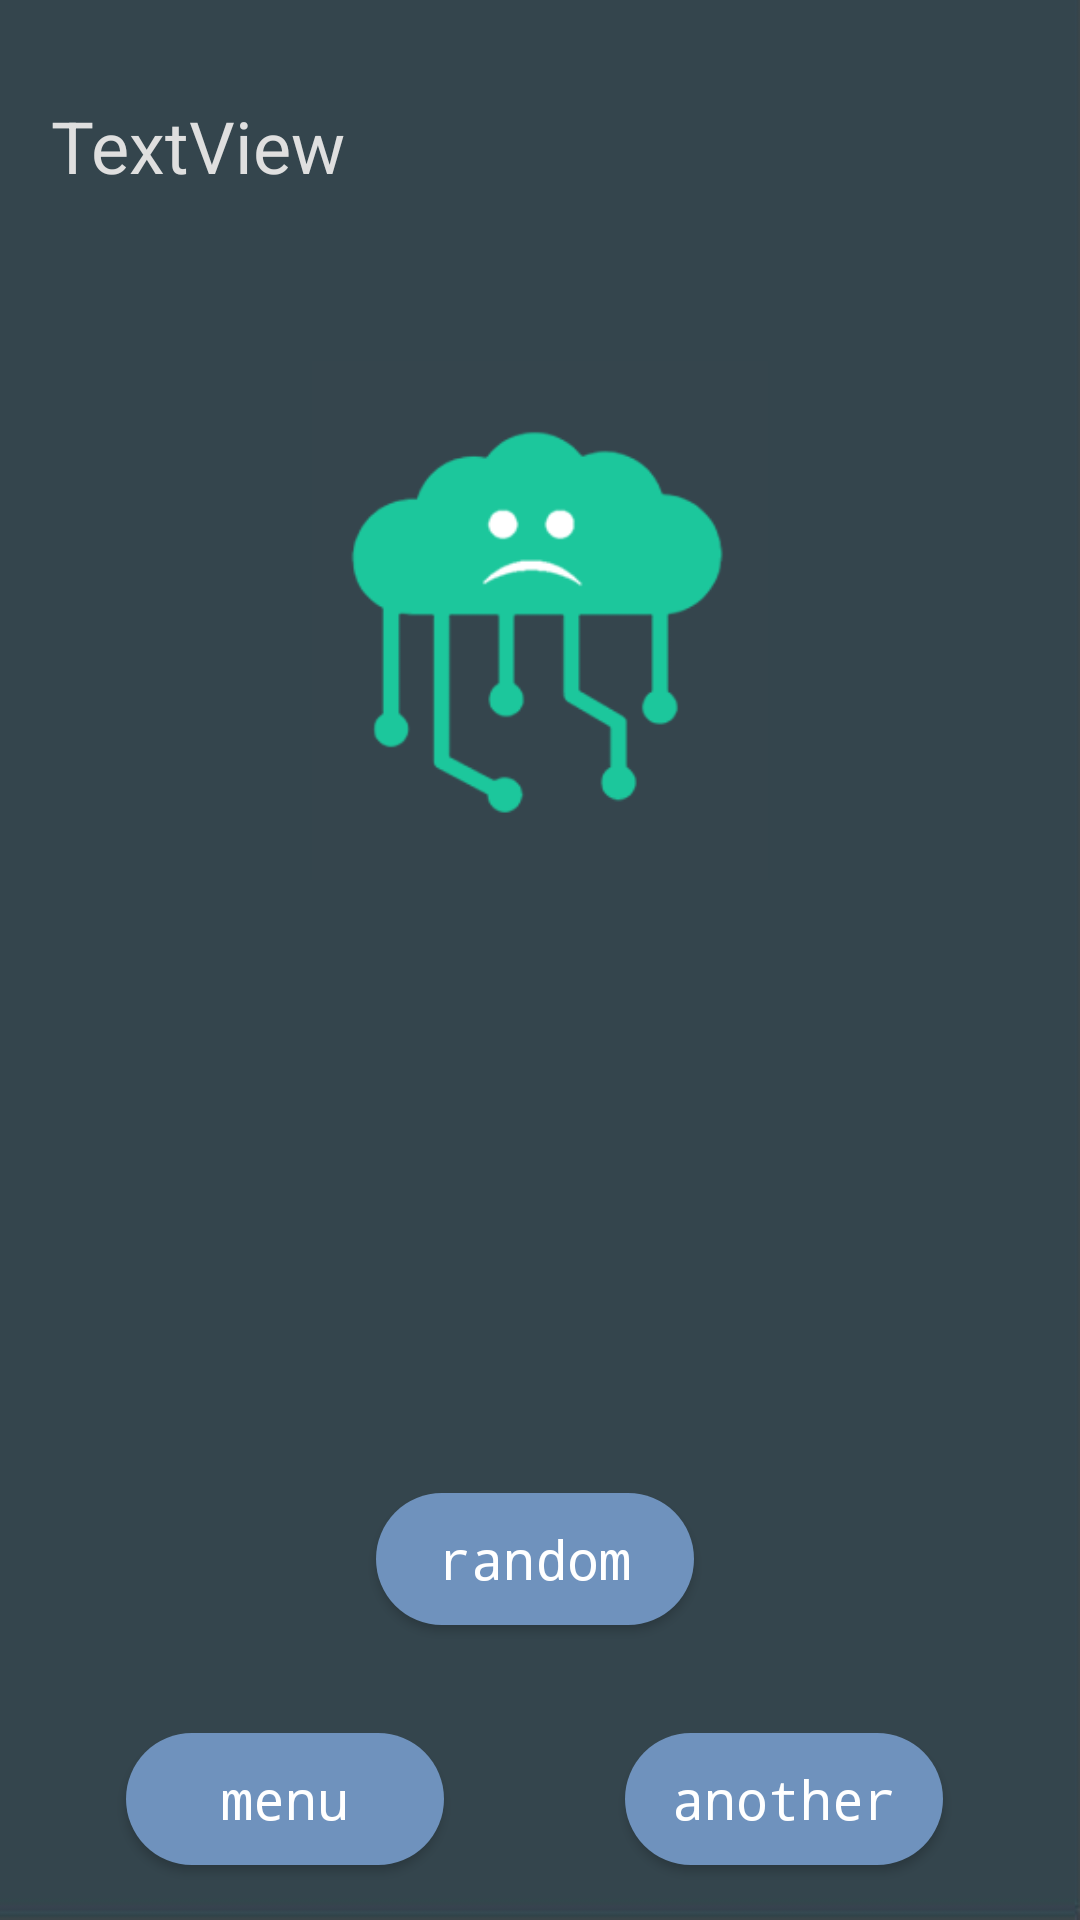

Write the Android layout XML for this screen, with the resource values it uses.
<!-- AndroidManifest.xml: application theme AppTheme -->
<!-- res/layout/results_make.xml -->
<?xml version="1.0" encoding="utf-8"?>
<android.support.constraint.ConstraintLayout xmlns:android="http://schemas.android.com/apk/res/android"
    xmlns:app="http://schemas.android.com/apk/res-auto"
    xmlns:tools="http://schemas.android.com/tools"
    android:layout_width="match_parent"
    android:layout_height="match_parent"
    android:background="@drawable/grey">


    <TextView
        android:id="@+id/generatingResults"
        android:layout_width="314dp"
        android:layout_height="83dp"
        android:layout_marginBottom="8dp"
        android:layout_marginEnd="8dp"
        android:layout_marginStart="8dp"
        android:layout_marginTop="8dp"
        android:text="TextView"
        android:textColor="#dfdfdf"
        android:textSize="24sp"
        android:typeface="sans"
        app:layout_constraintBottom_toBottomOf="parent"
        app:layout_constraintEnd_toEndOf="parent"
        app:layout_constraintHorizontal_bias="0.296"
        app:layout_constraintStart_toStartOf="parent"
        app:layout_constraintTop_toTopOf="parent"
        app:layout_constraintVertical_bias="0.045" />


    <ProgressBar
        android:id="@+id/loadingBar"
        style="?android:attr/progressBarStyle"
        android:layout_width="57dp"
        android:layout_height="59dp"
        android:layout_marginBottom="8dp"
        android:layout_marginEnd="8dp"
        android:layout_marginStart="164dp"
        android:layout_marginTop="8dp"
        app:layout_constraintBottom_toBottomOf="parent"
        app:layout_constraintEnd_toEndOf="parent"
        app:layout_constraintHorizontal_bias="0.0"
        app:layout_constraintStart_toStartOf="parent"
        app:layout_constraintTop_toBottomOf="@+id/generatingResults"
        app:layout_constraintVertical_bias="0.106" />

    <ListView
        android:id="@+id/resultsList"
        android:layout_width="337dp"
        android:layout_height="362dp"
        android:layout_marginEnd="8dp"
        android:layout_marginStart="8dp"
        android:layout_marginTop="60dp"
        app:layout_constraintEnd_toEndOf="parent"
        app:layout_constraintHorizontal_bias="0.741"
        app:layout_constraintStart_toStartOf="parent"
        app:layout_constraintTop_toTopOf="@+id/generatingResults" />

    <ImageView
        android:id="@+id/sadCloud"
        android:layout_width="194dp"
        android:layout_height="173dp"
        android:layout_marginTop="28dp"
        app:layout_constraintEnd_toEndOf="parent"
        app:layout_constraintStart_toStartOf="parent"
        app:layout_constraintTop_toTopOf="@+id/resultsList"
        app:srcCompat="@drawable/sadcloud" />

    <Button
        android:id="@+id/random"
        android:typeface="monospace"
        android:layout_width="106dp"
        android:layout_height="44dp"
        android:layout_alignParentBottom="true"
        android:layout_alignParentStart="true"
        android:layout_marginBottom="8dp"
        android:layout_marginEnd="8dp"
        android:layout_marginStart="8dp"
        android:layout_marginTop="8dp"
        android:background="@drawable/roundedb"
        android:text="random"
        android:textAllCaps="false"
        android:textColor="#FFFFFFFF"
        android:textSize="18sp"
        android:visibility="visible"
        app:layout_constraintBottom_toBottomOf="parent"
        app:layout_constraintEnd_toEndOf="@+id/tryAnother"
        app:layout_constraintStart_toStartOf="@+id/mainMenu"
        app:layout_constraintTop_toTopOf="parent"
        app:layout_constraintVertical_bias="0.844" />

    <Button
        android:id="@+id/tryAnother"
        android:typeface="monospace"
        android:layout_width="106dp"
        android:layout_height="44dp"
        android:layout_alignParentBottom="true"
        android:layout_alignParentStart="true"
        android:layout_marginBottom="8dp"
        android:layout_marginEnd="44dp"
        android:layout_marginStart="8dp"
        android:layout_marginTop="8dp"
        android:background="@drawable/roundedb"
        android:text="another"
        android:textAllCaps="false"
        android:textColor="#FFFFFFFF"
        android:textSize="18sp"
        android:visibility="visible"
        app:layout_constraintBottom_toBottomOf="parent"
        app:layout_constraintEnd_toEndOf="parent"
        app:layout_constraintHorizontal_bias="0.991"
        app:layout_constraintStart_toStartOf="parent"
        app:layout_constraintTop_toTopOf="parent"
        app:layout_constraintVertical_bias="0.982" />

    <Button
        android:id="@+id/mainMenu"
        android:typeface="monospace"
        android:layout_width="106dp"
        android:layout_height="44dp"
        android:layout_alignParentBottom="true"
        android:layout_alignParentStart="true"
        android:layout_marginBottom="8dp"
        android:layout_marginEnd="212dp"
        android:layout_marginTop="8dp"
        android:background="@drawable/roundedb"
        android:text="menu"
        android:textAllCaps="false"
        android:textColor="#FFFFFFFF"
        android:textSize="18sp"
        android:visibility="visible"
        app:layout_constraintBottom_toBottomOf="parent"
        app:layout_constraintEnd_toEndOf="parent"
        app:layout_constraintTop_toTopOf="parent"
        app:layout_constraintVertical_bias="0.982" />
</android.support.constraint.ConstraintLayout>
<!-- resources referenced by this layout -->
<resources>
  <!-- drawable grey: jpg bitmap (drawable, 14837 bytes) -->
  <!-- drawable roundedb (drawable) -->
  <?xml version="1.0" encoding="utf-8"?>
  <selector xmlns:android="http://schemas.android.com/apk/res/android">
      <item android:state_pressed="true"
          android:drawable="@drawable/rounded_pressed"/> 
      <item android:state_focused="true"
          android:drawable="@drawable/rounded_pressed"/> 
      <item android:drawable="@drawable/rounded_frame"/> 
  </selector>
  <!-- drawable sadcloud: png bitmap (drawable, 8097 bytes) -->
  <style name="AppTheme" parent="Theme.AppCompat.Light.DarkActionBar">
  
  <item name="colorPrimary">#6f92bd</item>
  <item name="titleTextColor">#E8E8E8</item>
  
  <item name="android:actionBarStyle">@style/AppTheme.MyActionBar</item>
  
  <item name="colorPrimaryDark">@color/colorPrimaryDark</item>
  <item name="colorAccent" />
  </style>
  <!-- drawable rounded_pressed (drawable) -->
  <shape xmlns:android="http://schemas.android.com/apk/res/android" android:shape="rectangle" >
      <corners
          android:radius="22dp"
          />
      <gradient
          android:angle="45"
          android:centerX="0%"
          android:centerColor="#1cc79c"
          android:startColor="#E8E8E8"
          android:endColor="#1cc79c"
          android:type="linear"
          />
  
      <padding
          android:left="0dp"
          android:top="0dp"
          android:right="0dp"
          android:bottom="0dp"
          />
      <size
          android:width="99dp"
          android:height="30dp"
          />
  </shape>
  <!-- drawable rounded_frame (drawable) -->
  <shape xmlns:android="http://schemas.android.com/apk/res/android" android:shape="rectangle" >
      <corners
          android:radius="22dp"
          />
      <gradient
          android:angle="45"
          android:centerX="0%"
          android:centerColor="#6f92bd"
          android:startColor="#E8E8E8"
          android:endColor="#6f92bd"
          android:type="linear"
          />
  
      <padding
          android:left="0dp"
          android:top="0dp"
          android:right="0dp"
          android:bottom="0dp"
          />
      <size
          android:width="99dp"
          android:height="30dp"
          />
  </shape>
  <style name="AppTheme.MyActionBar" parent="@android:style/Widget.Holo.Light.ActionBar">
  <item name="android:titleTextStyle">@style/AppTheme.MyActionBar.TitleTextStyle</item>
  </style>
  <color name="colorPrimaryDark">#303F9F</color>
  <style name="AppTheme.MyActionBar.TitleTextStyle" parent="@android:style/TextAppearance.Holo.Widget.ActionBar.Title">
  <item name="android:background">#FFFFFFFF</item>
  <item name="android:textStyle">bold</item>
  <item name="android:textColor">#1cc79c</item>
  <item name="android:textSize">80sp</item>
  </style>
</resources>
